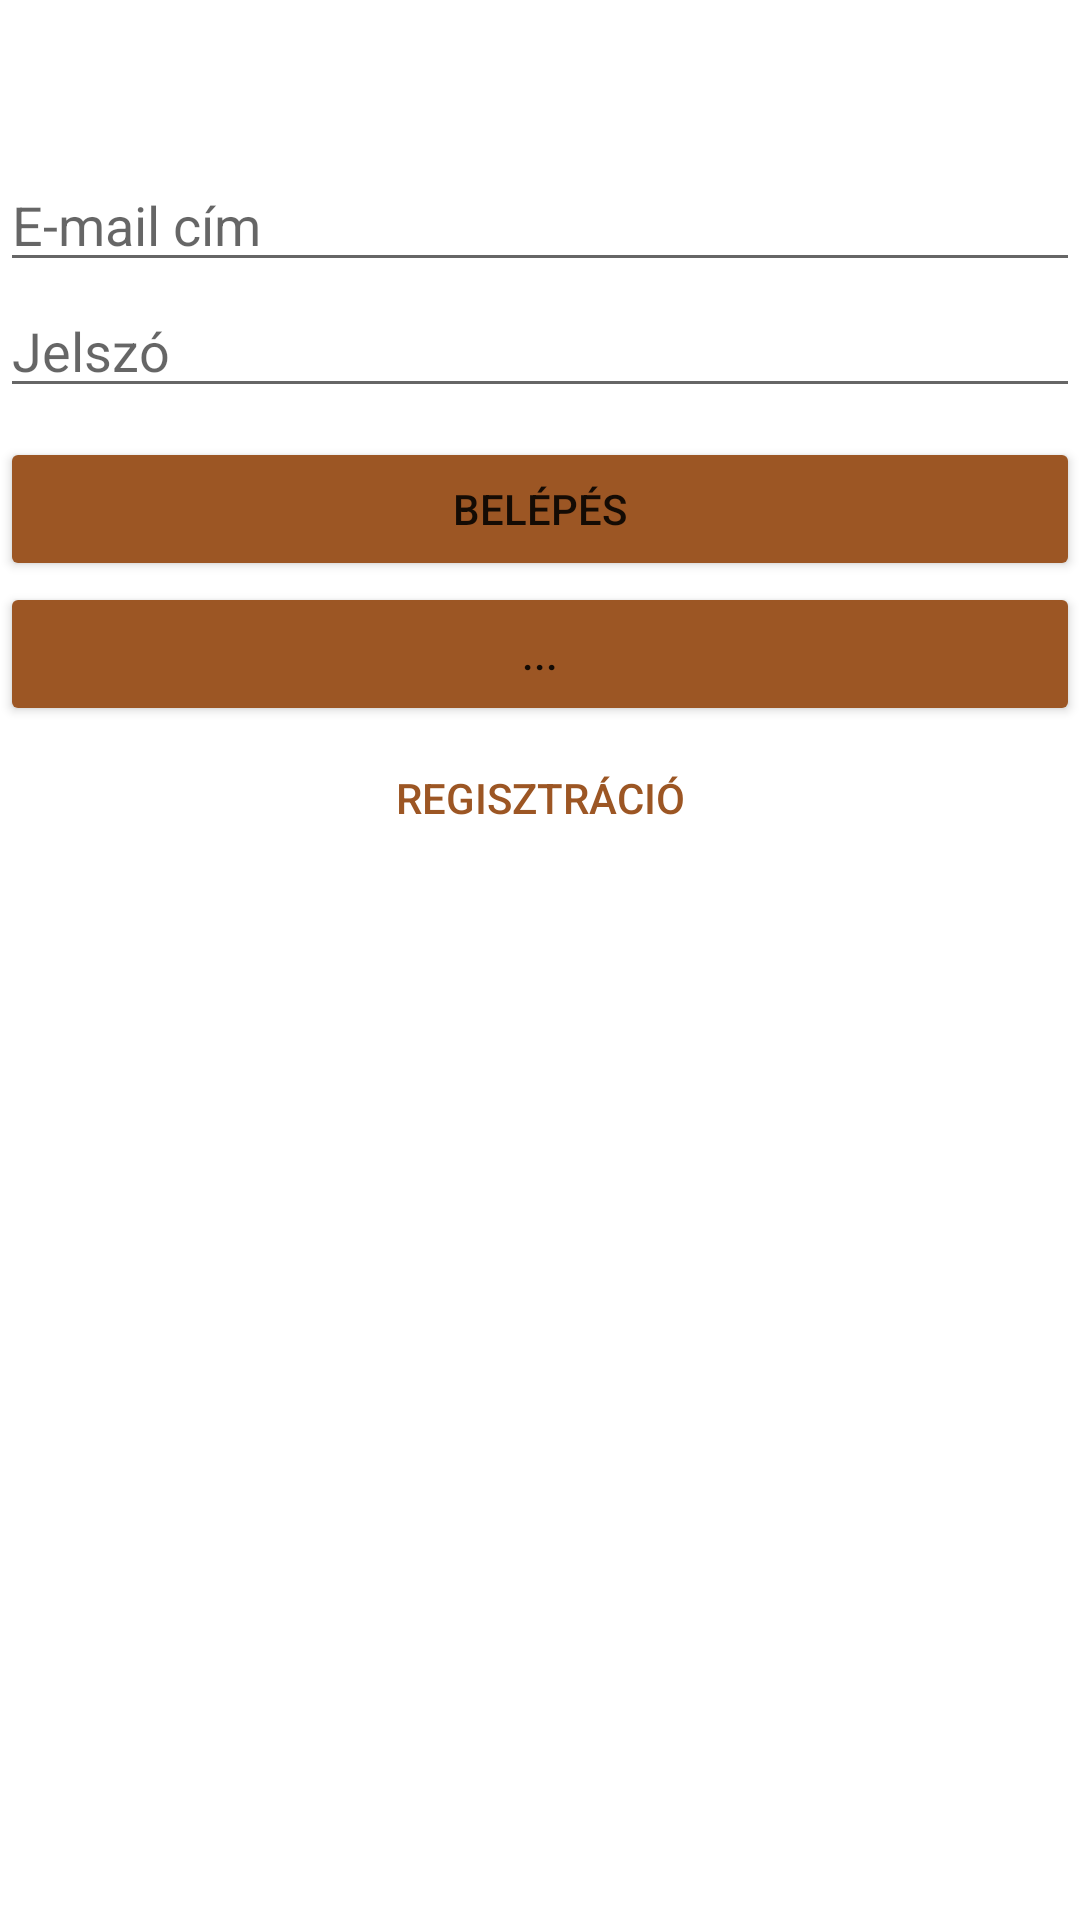

Write the Android layout XML for this screen, with the resource values it uses.
<!-- AndroidManifest.xml: application theme Theme.Museum_app -->
<!-- res/layout/activity_main.xml -->
<?xml version="1.0" encoding="utf-8"?>
<ScrollView
    xmlns:android="http://schemas.android.com/apk/res/android"
    xmlns:app="http://schemas.android.com/apk/res-auto"
    xmlns:tools="http://schemas.android.com/tools"
    android:layout_width="match_parent"
    android:layout_height="wrap_content">
<androidx.constraintlayout.widget.ConstraintLayout
    xmlns:android="http://schemas.android.com/apk/res/android"
    xmlns:app="http://schemas.android.com/apk/res-auto"
    xmlns:tools="http://schemas.android.com/tools"
    android:layout_width="match_parent"
    android:layout_height="match_parent"
    android:divider="?android:dividerHorizontal"
    android:showDividers="end"
    android:scrollbars="vertical">

    <EditText
        android:id="@+id/editTextEmail"
        android:layout_width="match_parent"
        android:layout_height="wrap_content"
        android:ems="10"
        android:hint="@string/emailAdress"
        android:inputType="textEmailAddress"
        app:layout_constraintBottom_toBottomOf="parent"
        app:layout_constraintTop_toTopOf="parent"
        app:layout_constraintVertical_bias="0.212"
        tools:layout_editor_absoluteX="16dp" />

    <EditText
        android:id="@+id/editTextPassword"
        android:layout_width="match_parent"
        android:layout_height="wrap_content"
        android:layout_marginBottom="150dp"
        android:ems="10"
        android:hint="@string/password"
        android:inputType="textPassword"
        app:layout_constraintBottom_toBottomOf="parent"
        app:layout_constraintTop_toBottomOf="@+id/editTextEmail"
        app:layout_constraintVertical_bias="0.124"
        tools:layout_editor_absoluteX="0dp" />

    <Button
        android:id="@+id/loginButton"
        android:layout_width="match_parent"
        android:layout_height="wrap_content"
        android:backgroundTint="@color/brown_light"
        android:onClick="login"
        android:text="@string/loginButton"
        app:layout_constraintBottom_toBottomOf="parent"
        app:layout_constraintEnd_toEndOf="parent"
        app:layout_constraintHorizontal_bias="0.0"
        app:layout_constraintStart_toStartOf="parent"
        app:layout_constraintTop_toBottomOf="@+id/editTextPassword"
        app:layout_constraintVertical_bias="0.091" />

    <Button
        android:id="@+id/loginAsGuest"
        android:layout_width="match_parent"
        android:layout_height="wrap_content"
        android:backgroundTint="@color/brown_light"
        android:onClick="loginAsGuest"
        android:text="..."
        app:layout_constraintBottom_toBottomOf="parent"
        app:layout_constraintEnd_toEndOf="parent"
        app:layout_constraintHorizontal_bias="0.0"
        app:layout_constraintStart_toStartOf="parent"
        app:layout_constraintTop_toBottomOf="@+id/loginButton"
        app:layout_constraintVertical_bias="0.01" />

    <View
        android:id="@+id/login_register_divider"
        style="@style/Divider.Horizontal"
        app:layout_constraintBottom_toTopOf="@+id/registerButton"
        app:layout_constraintTop_toBottomOf="@+id/loginAsGuest"
        tools:ignore="MissingConstraints" />

    <Button
        android:id="@+id/registerButton"
        style="?android:attr/borderlessButtonStyle"
        android:layout_width="match_parent"
        android:layout_height="wrap_content"
        android:height="10dp"
        android:backgroundTint="@android:color/transparent"
        android:onClick="register"
        android:text="@string/registerButton"
        android:textColor="@color/brown_light"
        app:layout_constraintBottom_toBottomOf="parent"
        app:layout_constraintEnd_toEndOf="parent"
        app:layout_constraintHorizontal_bias="0.0"
        app:layout_constraintStart_toStartOf="parent"
        app:layout_constraintTop_toBottomOf="@+id/loginAsGuest"
        app:layout_constraintVertical_bias="0.05" />
</androidx.constraintlayout.widget.ConstraintLayout>
</ScrollView>
<!-- resources referenced by this layout -->
<resources>
  <color name="brown_light">#9c5624</color>
  <string name="emailAdress">E-mail cím</string>
  <string name="loginButton">Belépés</string>
  <string name="password">Jelszó</string>
  <string name="registerButton">Regisztráció</string>
  <style name="Theme.Museum_app" parent="Theme.MaterialComponents.DayNight.DarkActionBar">
          
          <item name="colorPrimary">@color/brown_light</item>
          <item name="colorPrimaryVariant">@color/brown_light_darker</item>
          <item name="colorOnPrimary">@color/white</item>
          
          <item name="colorSecondary">@color/teal_200</item>
          <item name="colorSecondaryVariant">@color/teal_700</item>
          <item name="colorOnSecondary">@color/black</item>
          
          <item name="android:statusBarColor" tools:targetApi="l">?attr/colorPrimaryVariant</item>
          
      </style>
  <color name="brown_light_darker">#994a11</color>
  <color name="white">#FFFFFFFF</color>
  <color name="teal_200">#FF03DAC5</color>
  <color name="teal_700">#FF018786</color>
  <color name="black">#FF000000</color>
</resources>
